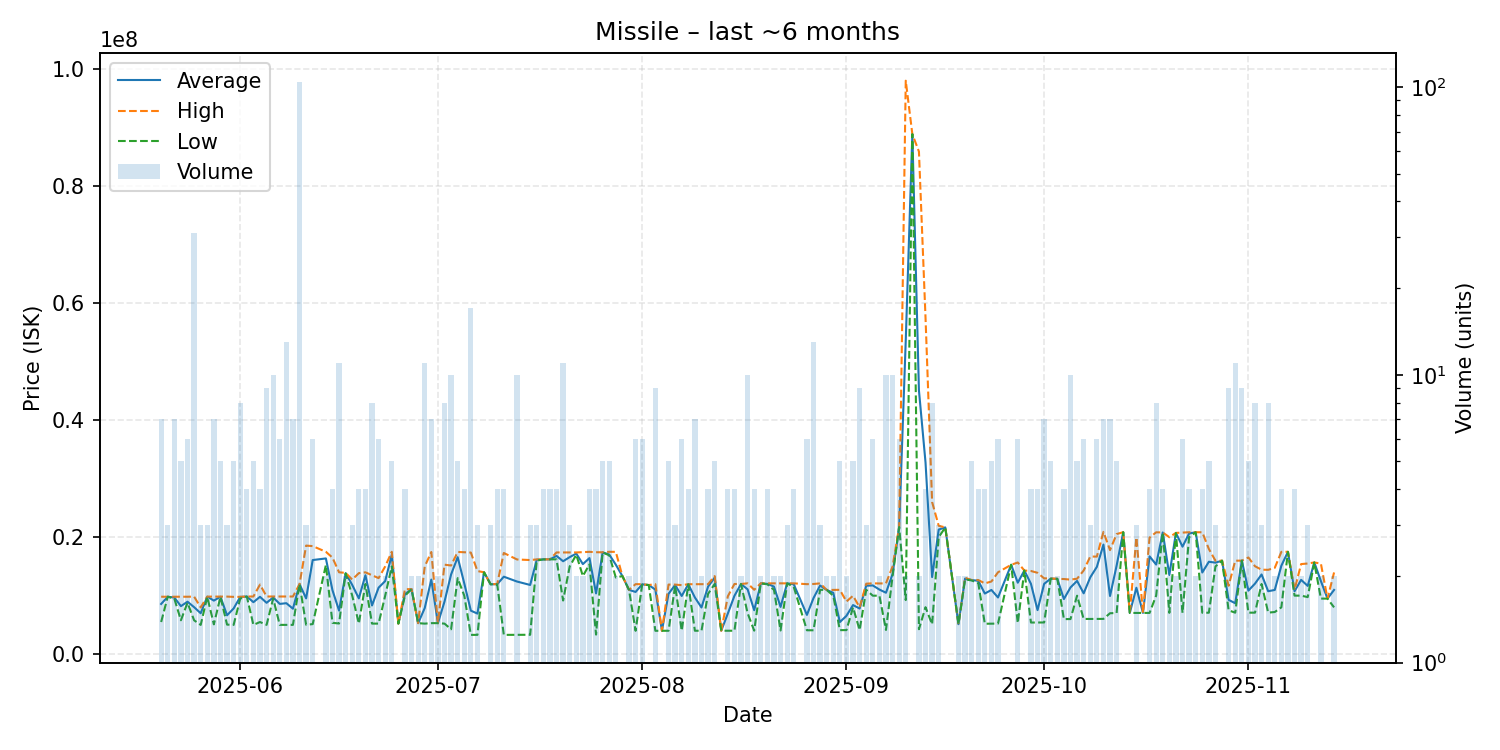

Source data for this figure (header and first rows):
date, average, highest, lowest, order_count, volume
2025-05-20, 8586857, 9821000, 5502000, 6, 7
2025-05-21, 9820667, 9821000, 9820000, 3, 3
2025-05-22, 9680000, 9820500, 9499000, 7, 7
2025-05-23, 8212400, 9820000, 5801000, 5, 5
2025-05-24, 8971833, 9821000, 8802000, 6, 6
2025-05-25, 8039710, 9840000, 5801000, 13, 31
2025-05-26, 7000667, 7997500, 5007000, 3, 3
2025-05-27, 9830667, 9846000, 9800000, 3, 3
2025-05-28, 9161286, 9845500, 5100000, 7, 7
2025-05-29, 9818200, 9846000, 9800000, 5, 5
2025-05-30, 6652333, 9846000, 5055500, 3, 3
2025-05-31, 7813800, 9799000, 5012000, 4, 5
2025-06-01, 9779875, 9800000, 9500000, 6, 8
2025-06-02, 9861000, 9861000, 9861000, 4, 4
2025-06-03, 8891400, 9861000, 5013000, 5, 5
2025-06-04, 9805250, 11900000, 5500000, 4, 4
2025-06-05, 8783444, 9861000, 5013000, 9, 9
2025-06-06, 9693800, 9861000, 9514000, 10, 10
2025-06-07, 8594500, 9860500, 5013000, 6, 6
2025-06-08, 8717154, 9860500, 5013000, 13, 13
2025-06-09, 7774286, 9861000, 5013000, 6, 7
2025-06-10, 11970000, 11970000, 11970000, 10, 104
2025-06-11, 9540000, 18560000, 5030000, 2, 3
2025-06-12, 16092167, 18470000, 5143000, 6, 6
2025-06-14, 16365000, 17500000, 15230000, 2, 2
2025-06-15, 10931750, 16500000, 5363500, 4, 4
2025-06-16, 7451545, 14000000, 5248000, 6, 11
2025-06-17, 13845000, 13890000, 13800000, 2, 2
2025-06-18, 11833333, 12750000, 10000000, 3, 3
2025-06-19, 9540000, 13850000, 5230000, 4, 4
2025-06-20, 13495000, 13990000, 12000000, 4, 4
2025-06-21, 8330000, 13500000, 5230000, 7, 8
2025-06-22, 11371667, 13000000, 5230000, 6, 6
2025-06-23, 12500000, 15000000, 10000000, 2, 2
2025-06-24, 16998000, 17500000, 15000000, 5, 5
2025-06-25, 5234000, 5234000, 5234000, 1, 1
2025-06-26, 10277500, 11110000, 10000000, 4, 4
2025-06-27, 11115000, 11120000, 11110000, 2, 2
2025-06-28, 5306500, 5307000, 5306000, 2, 2
2025-06-29, 7883636, 14990000, 5227000, 5, 11
2025-06-30, 12753571, 17470000, 5308000, 7, 7
2025-07-01, 5308000, 5308000, 5308000, 2, 2
2025-07-02, 8986000, 15300000, 5227000, 6, 8
2025-07-03, 13623400, 15155000, 4262000, 10, 10
2025-07-04, 16580000, 17475000, 13000000, 4, 5
2025-07-05, 12107500, 17430000, 10000000, 4, 4
2025-07-06, 7441706, 17370000, 3305000, 9, 17
2025-07-07, 6939333, 14210000, 3304000, 3, 3
2025-07-08, 14000000, 14000000, 14000000, 1, 1
2025-07-09, 11950000, 11955000, 11945000, 3, 3
2025-07-10, 11965000, 12000000, 11950000, 4, 4
2025-07-11, 13246000, 17300000, 3304000, 4, 4
2025-07-13, 12420000, 16190000, 3307000, 10, 10
2025-07-15, 11833333, 16090000, 3320000, 3, 3
2025-07-16, 16133333, 16200000, 16000000, 3, 3
2025-07-17, 16202500, 16210000, 16200000, 4, 4
2025-07-18, 16210000, 16210000, 16210000, 4, 4
2025-07-19, 16800000, 17390000, 16210000, 4, 4
2025-07-20, 15886545, 17390000, 9171000, 5, 11
2025-07-21, 16590000, 17385000, 15000000, 3, 3
... 113 more rows
